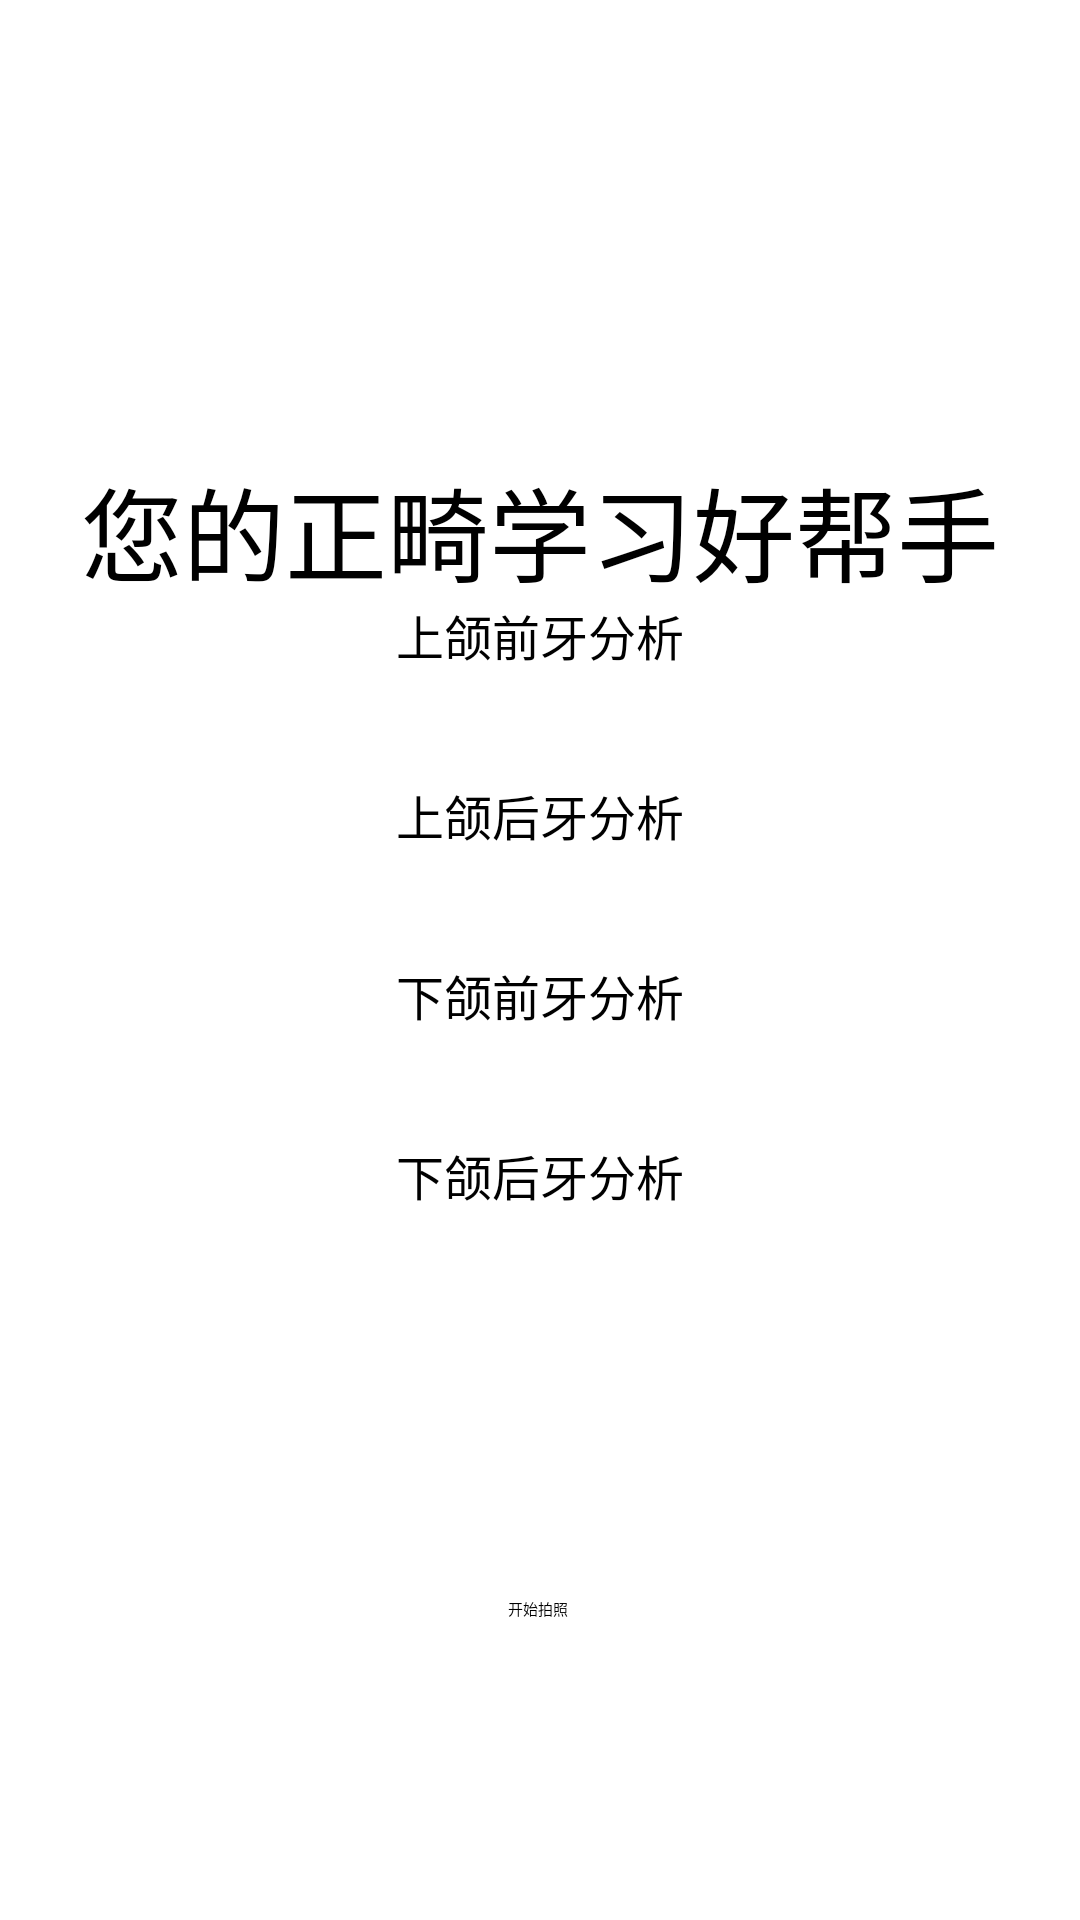

Write the Android layout XML for this screen, with the resource values it uses.
<!-- AndroidManifest.xml: application theme AppTheme -->
<!-- res/layout/activity_main.xml -->
<?xml version="1.0" encoding="utf-8"?>
<androidx.constraintlayout.widget.ConstraintLayout xmlns:android="http://schemas.android.com/apk/res/android"
    xmlns:app="http://schemas.android.com/apk/res-auto"
    xmlns:tools="http://schemas.android.com/tools"
    android:layout_width="match_parent"
    android:layout_height="match_parent"
    android:layout_gravity="center"
    tools:context=".MainActivity">


    <TextView
        android:id="@+id/textView"
        android:layout_width="wrap_content"
        android:layout_height="wrap_content"
        android:layout_marginTop="152dp"
        android:text="您的正畸学习好帮手"
        android:textSize="34sp"
        app:layout_constraintEnd_toEndOf="parent"
        app:layout_constraintStart_toStartOf="parent"
        app:layout_constraintTop_toTopOf="parent" />

    <Button
        android:id="@+id/jump_to_camera"
        android:layout_width="wrap_content"
        android:layout_height="wrap_content"
        android:layout_marginBottom="100dp"
        android:text="开始拍照"
        app:layout_constraintBottom_toBottomOf="parent"
        app:layout_constraintEnd_toEndOf="parent"
        app:layout_constraintHorizontal_bias="0.498"
        app:layout_constraintStart_toStartOf="parent" />

    <RadioGroup
        android:id="@+id/radioGroup3"
        android:layout_width="wrap_content"
        android:layout_height="wrap_content"
        app:layout_constraintBottom_toBottomOf="parent"
        app:layout_constraintEnd_toEndOf="parent"
        app:layout_constraintStart_toStartOf="parent"
        app:layout_constraintTop_toTopOf="parent">

        <RadioButton
            android:id="@+id/radioButton6"
            android:layout_width="wrap_content"
            android:layout_height="wrap_content"
            android:autoText="false"
            android:minHeight="60dp"
            android:text="上颌前牙分析"
            android:textAlignment="viewStart"
            android:textSize="16sp" />

        <RadioButton
            android:id="@+id/radioButton8"
            android:layout_width="wrap_content"
            android:layout_height="wrap_content"
            android:minHeight="60dp"
            android:text="上颌后牙分析"
            android:textSize="16sp" />

        <RadioButton
            android:id="@+id/radioButton7"
            android:layout_width="wrap_content"
            android:layout_height="wrap_content"
            android:minHeight="60dp"
            android:text="下颌前牙分析"
            android:textSize="16sp" />

        <RadioButton
            android:id="@+id/radioButton9"
            android:layout_width="wrap_content"
            android:layout_height="wrap_content"
            android:minHeight="60dp"
            android:text="下颌后牙分析"
            android:textSize="16sp" />
    </RadioGroup>

</androidx.constraintlayout.widget.ConstraintLayout>
<!-- resources referenced by this layout -->
<resources>
  <style name="AppTheme" parent="QMUI.Compat.NoActionBar">
          <item name="android:immersive">true</item>
          <item name="android:windowFullscreen">false</item>
          <item name="windowActionBar">false</item>
          <item name="windowNoTitle">true</item>
          <item name="android:windowTranslucentStatus">true</item>
          <item name="android:windowTranslucentNavigation">true</item>
      </style>
</resources>
